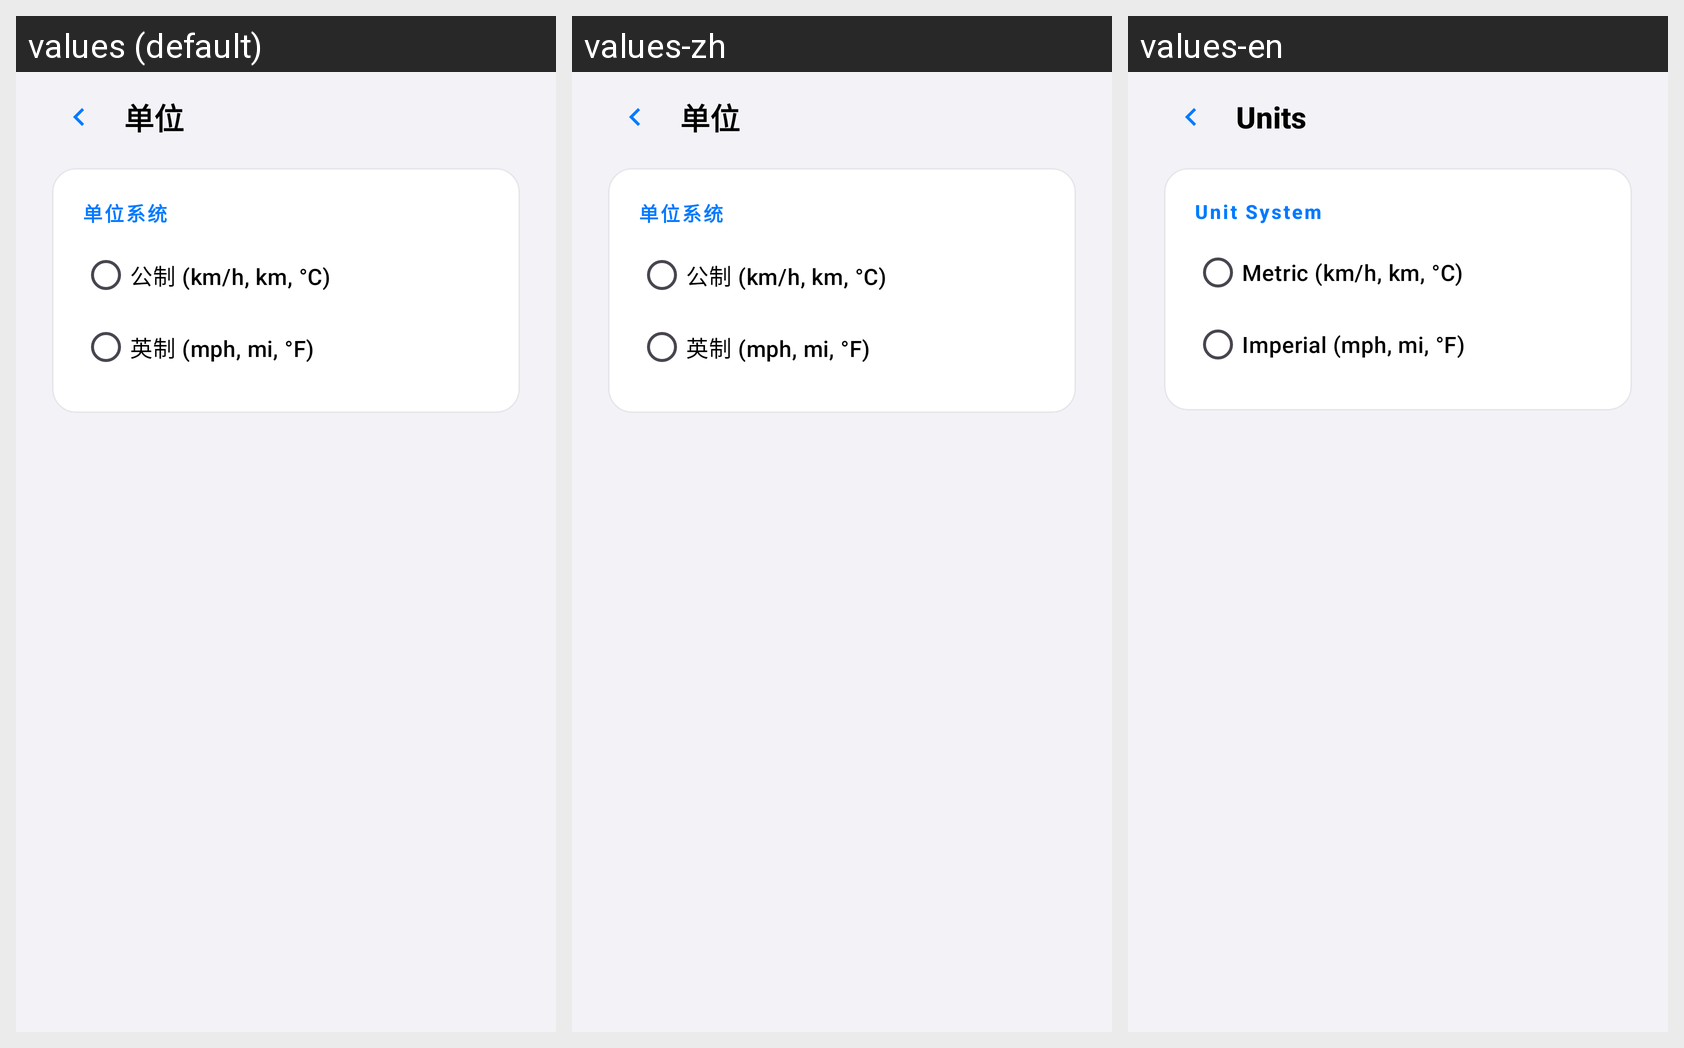

For this localized Android screen grid, give each drawn string resource with its value in every locale shown.
Android screen res/layout/activity_unit_settings.xml rendered under 3 locales, left to right: values (default), values-zh, values-en. Device: Nexus 5 (rendered at 1080×1920; each locale shown at half size, 540×960, under a caption strip naming it); theme Theme.TeslaDashboard.
Strings drawn on this screen, with the default value and each locale's value (text and hints the layout hard-codes, and strings that could not be matched under every locale, appear in the picture but are not listed):

settings_unit
  values: 单位
  values-zh: 单位
  values-en: Units

settings_unit_system
  values: 单位系统
  values-zh: 单位系统
  values-en: Unit System

settings_unit_metric
  values: 公制 (km/h, km, °C)
  values-zh: 公制 (km/h, km, °C)
  values-en: Metric (km/h, km, °C)

settings_unit_imperial
  values: 英制 (mph, mi, °F)
  values-zh: 英制 (mph, mi, °F)
  values-en: Imperial (mph, mi, °F)
